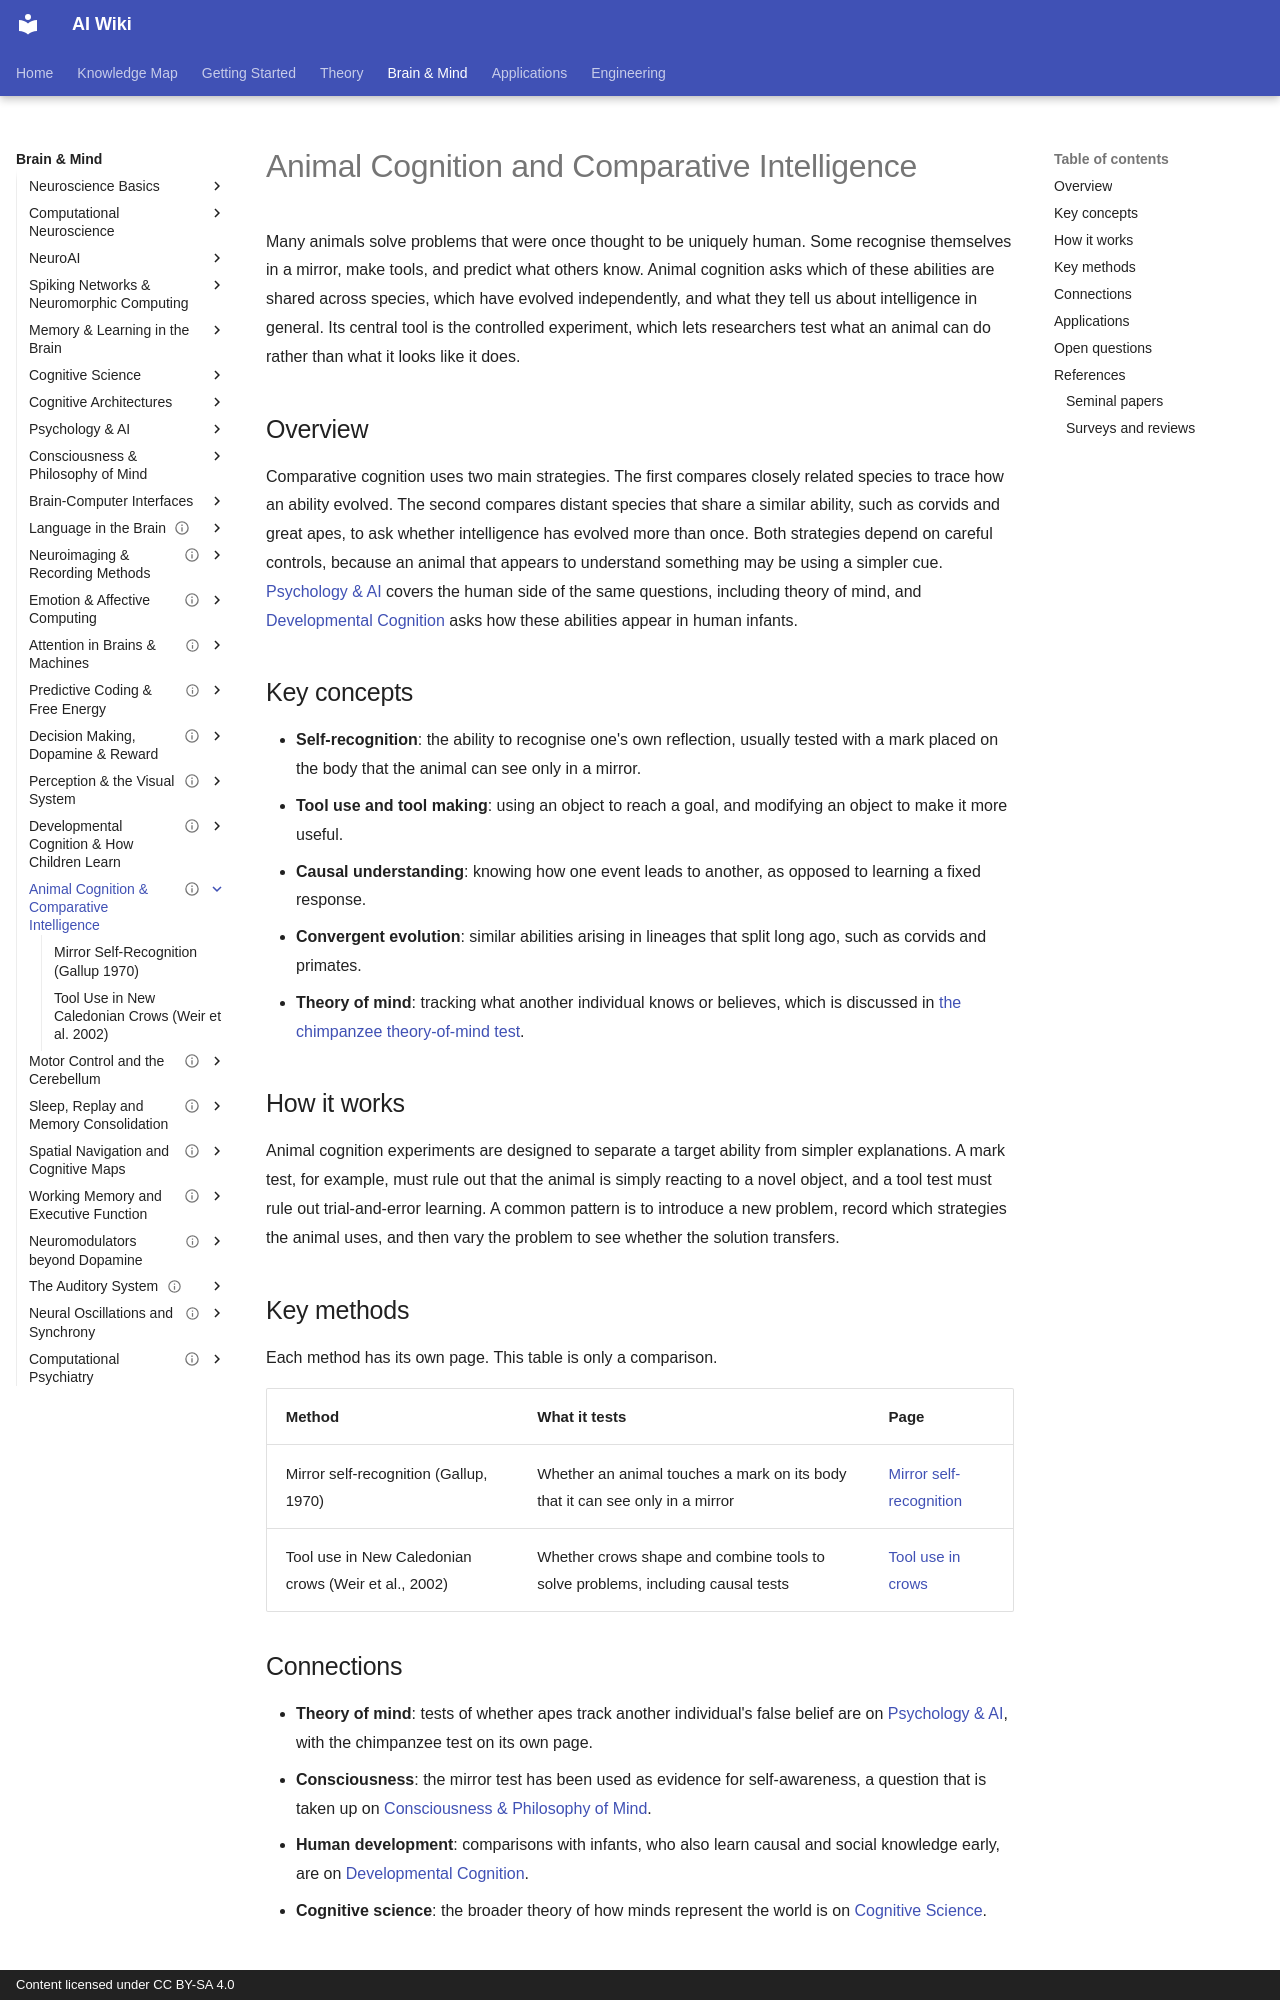

repository: zi-yue-1129/ai-wiki · page: brain-mind/animal-cognition/index.html · generator: mkdocs · copyright: Content licensed under CC BY-SA 4.0

---
status: draft
last_reviewed: 2026-10-28
related:
- brain-mind/psychology
- brain-mind/cognitive-science
- brain-mind/consciousness
- brain-mind/developmental-cognition
tags:
- psychology
- neuroscience
- comparative
aliases:
  - Comparative cognition
  - Animal intelligence
  - Animal Cognition
  - Comparative Intelligence
---

# Animal Cognition and Comparative Intelligence

Many animals solve problems that were once thought to be uniquely human. Some recognise themselves in a mirror, make tools, and predict what others know. Animal cognition asks which of these abilities are shared across species, which have evolved independently, and what they tell us about intelligence in general. Its central tool is the controlled experiment, which lets researchers test what an animal can do rather than what it looks like it does.

## Overview

Comparative cognition uses two main strategies. The first compares closely related species to trace how an ability evolved. The second compares distant species that share a similar ability, such as corvids and great apes, to ask whether intelligence has evolved more than once. Both strategies depend on careful controls, because an animal that appears to understand something may be using a simpler cue. [Psychology & AI](../psychology/index.md) covers the human side of the same questions, including theory of mind, and [Developmental Cognition](../developmental-cognition/index.md) asks how these abilities appear in human infants.

## Key concepts

- **Self-recognition**: the ability to recognise one's own reflection, usually tested with a mark placed on the body that the animal can see only in a mirror.
- **Tool use and tool making**: using an object to reach a goal, and modifying an object to make it more useful.
- **Causal understanding**: knowing how one event leads to another, as opposed to learning a fixed response.
- **Convergent evolution**: similar abilities arising in lineages that split long ago, such as corvids and primates.
- **Theory of mind**: tracking what another individual knows or believes, which is discussed in [the chimpanzee theory-of-mind test](../psychology/chimpanzee-theory-of-mind/index.md).

## How it works

Animal cognition experiments are designed to separate a target ability from simpler explanations. A mark test, for example, must rule out that the animal is simply reacting to a novel object, and a tool test must rule out trial-and-error learning. A common pattern is to introduce a new problem, record which strategies the animal uses, and then vary the problem to see whether the solution transfers.

## Key methods

Each method has its own page. This table is only a comparison.

| Method | What it tests | Page |
|---|---|---|
| Mirror self-recognition (Gallup, 1970) | Whether an animal touches a mark on its body that it can see only in a mirror | [Mirror self-recognition](mirror-self-recognition/index.md) |
| Tool use in New Caledonian crows (Weir et al., 2002) | Whether crows shape and combine tools to solve problems, including causal tests | [Tool use in crows](tool-use-crows/index.md) |
